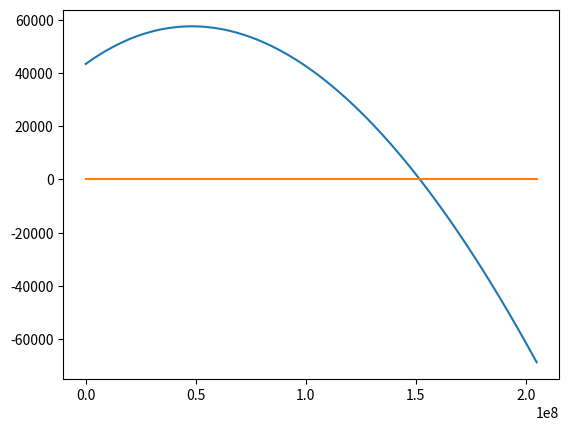

Reproduce this figure in Python.
import matplotlib.pyplot as plt
import numpy as np

# price AAVE
price_Aave = 127

# # for DAI on Aave 
# # currently deposited assets on the poolManager
# poolManagerFund = 168439706352281000000000000000000000 / 10**27
# # current deposits on compound 
# compDeposit = 2327880275443382000000000000000000000 / 10**27
# # current stable borrows on compound 
# compBorrowStable = 12952786073367000000000000000000000 / 10**27
# # current variable borrows on compound 
# compBorrowVariable = 1350219982386577000000000000000000000 / 10**27
# # optimal utilisation ratio
# uOptimal = 0.9
# # base rate 
# r0 = 0
# # slope borrow rate before U optimal
# slope1 = 0.04
# # slope borrow rate after U optimal
# slope2 = 0.6
# # fixed borow rate
# rFixed = 103013007441955644227054734 / 10**27
# # reserve factor
# rf = 0.1
# # rewards per second (in dollar) in farm tokens from deposits
# rewardDeposit = price_Aave * 1903258773510960000000000 * 60 * 60 * 24 * 365/ 10**27 # this is as if there was 150$ distributed each week
# # rewards per second (in dollar) in farm tokens from borrows
# rewardBorrow = price_Aave * 3806517547021920000000000 * 60 * 60 * 24 * 365 / 10**27


# for USDC on Aave 
# currently deposited assets on the poolManager
poolManagerFund = 2000000.0
# current stable borrows on compound 
compBorrowStable = 12293507.852921
# current variable borrows on compound 
compBorrowVariable = 1387980428.907538
# current deposits on compound 
compDeposit = 2069734850.295572 # 669460913.5351131 + compBorrowStable + compBorrowVariable
# optimal utilisation ratio
uOptimal = 0.9
# base rate 
r0 = 0
# slope borrow rate before U optimal
slope1 = 0.04
# slope borrow rate after U optimal
slope2 = 0.6
# average fixed borow rate
rFixed = 0.10863054577400451
# reserve factor
rf = 0.1
# rewards per second (in dollar) in farm tokens from deposits
rewardDeposit = 6198502.5307997195
# rewards per second (in dollar) in farm tokens from borrows
rewardBorrow = 12397005.061599439

# params iteravite method
# tolerance on diff between b on GD
tolGD = 10**(-1)
# tolerance on diffbetween b on Newton Raphson
tolNR = 10**(-2)
# max iteration methods
maxCount = 30

maxCollatRatio = 0.845

# different borrow 
b = np.arange(0, compDeposit / 10, compDeposit/1000)
# if we only consider the rewards from borrow as the full revenue will only be a translation of the one only considering borrow rewards
rewards = np.arange(0, 0.1, 0.005)


def computeInterestRate(b):
    newUtilisation = (compBorrowVariable + b + compBorrowStable) / (compDeposit+ b)

    interests = np.zeros_like(newUtilisation)
    mask = newUtilisation <= uOptimal

    interests[mask] = r0 + slope1 * newUtilisation[mask] / uOptimal 
    interests[~mask] = r0 + slope1 + slope2 * (newUtilisation[~mask] - uOptimal) / (1-uOptimal) 

    return interests

def interestRatePrime(b):
    newUtilisation = (compBorrowVariable + b + compBorrowStable) / (compDeposit+ b)

    derInterests = np.zeros_like(newUtilisation)
    mask = newUtilisation <= uOptimal

    uprime = (compDeposit - compBorrowStable - compBorrowVariable) / (compDeposit + b)**2
    derInterests[mask] = slope1 * uprime[mask] / uOptimal 
    derInterests[~mask] = slope2 * uprime[~mask] / (1-uOptimal)

    return derInterests

def interestRatePrime2nd(b):
    newUtilisation = (compBorrowVariable + b + compBorrowStable) / (compDeposit+ b)

    derInterests = np.zeros_like(newUtilisation)
    mask = newUtilisation <= uOptimal

    uprime = - 2* (compDeposit - compBorrowStable - compBorrowVariable) / (compDeposit + b)**3
    derInterests[mask] = slope1 * uprime[mask] / uOptimal
    derInterests[~mask] = slope2 * uprime[~mask] / (1-uOptimal)

    return derInterests

def revenue(b):
    newRate = computeInterestRate(b)
    newPoolDeposit = b + poolManagerFund
    newCompDeposit = b + compDeposit
    newCompBorrowVariable = b + compBorrowVariable
    newCompBorrow = newCompBorrowVariable + compBorrowStable

    f1 = newPoolDeposit / newCompDeposit * (1-rf)
    f2 = compBorrowStable * rFixed  + newCompBorrowVariable * newRate

    depositRate = f2 * (1-rf)/ newCompDeposit
    earnings = f1*f2
    cost = b * newRate
    rewards = b * rewardBorrow / newCompBorrowVariable + newPoolDeposit * rewardDeposit /newCompDeposit
    return  earnings + rewards - cost


def revenuePrime(b):
    newRate = computeInterestRate(b)
    newRatePrime = interestRatePrime(b)

    newPoolDeposit = b + poolManagerFund
    newCompDeposit = b + compDeposit
    newCompBorrowVariable = b + compBorrowVariable
    newCompBorrow = newCompBorrowVariable + compBorrowStable

    f1 = newPoolDeposit / newCompDeposit * (1-rf)
    f2 = compBorrowStable * rFixed  + newCompBorrowVariable * newRate
    f1prime = (compDeposit - poolManagerFund) * (1-rf) / newCompDeposit**2 
    f2prime = newRate + newCompBorrowVariable * newRatePrime
    f3prime = newRate + b * newRatePrime
    f4prime =  rewardBorrow * (compBorrowVariable) / newCompBorrowVariable**2 
    f5prime =  rewardDeposit * (compDeposit - poolManagerFund) / newCompDeposit**2

    derivate = f1prime*f2 + f2prime*f1 - f3prime + f4prime + f5prime
    return  derivate

def revenuePrime2nd(b):
    newRate = computeInterestRate(b)
    newRatePrime = interestRatePrime(b)
    newRatePrime2nd = interestRatePrime2nd(b)

    newPoolDeposit = b + poolManagerFund
    newCompDeposit = b + compDeposit
    newCompBorrowVariable = b + compBorrowVariable
    newCompBorrow = newCompBorrowVariable + compBorrowStable

    f1 = newPoolDeposit / newCompDeposit * (1-rf)
    f2 = compBorrowStable * rFixed  + newCompBorrowVariable * newRate
    f1prime = (compDeposit - poolManagerFund) * (1-rf) / newCompDeposit**2 
    f2prime = newRate + newCompBorrowVariable * newRatePrime
    f1prime2nd = - (compDeposit - poolManagerFund) * (1-rf) *2 / newCompDeposit**3
    f2prime2nd = newRatePrime + newRatePrime + newCompBorrowVariable * newRatePrime2nd
    f3prime2nd = newRatePrime + newRatePrime + b * newRatePrime2nd
    f4prime2nd =  - rewardBorrow * (compBorrowVariable) * 2/ newCompBorrowVariable**3 
    f5prime2nd =  - rewardDeposit * (compDeposit - poolManagerFund) * 2 / newCompDeposit**3

    derivate = f1prime2nd*f2 + f1prime*f2prime + f2prime*f1prime + f2prime2nd*f1 - f3prime2nd + f4prime2nd + f5prime2nd
    return  derivate

def revenue3D(b, rewards):
    newRate = computeInterestRate(b)
    newPoolDeposit = b + poolManagerFund
    newCompDeposit = b + compDeposit
    newCompBorrowVariable = b + compBorrowVariable

    earnings = newPoolDeposit * (1-rf) * (compBorrowStable * rFixed  + newCompBorrowVariable * newRate) / newCompDeposit
    cost = b * newRate
    rewards = b * rewards # as it doesn' impact the optimisation
    return  earnings + rewards - cost

allRevenues = revenue(b)
allRevenuesPrime = revenuePrime(b)

# during optim we should first check whether current apr: depositInterest +  rewardDeposit + rewardBorrow - borrowFees > 0
# otherwise your leverage should be 0 as fold is not profitable

plt.plot(b,allRevenues)
plt.savefig("plt1.png")
plt.show()

plt.plot(b,allRevenuesPrime)
plt.savefig("plt2.png")
plt.show()


def computeAlpha(count):
    return 0.5*10**10

def gradientDescent(bInit, tol):
    grad = 0
    b = bInit
    count = 0
    if(revenue(np.array([1]))[0]<revenue(np.array([0]))[0]):
        return(0,1)
    while((count==0 or np.greater(np.abs(bInit-b),tol)) and maxCount>count):
        grad = - revenuePrime(b)
        alpha = computeAlpha(count)
        bInit = b
        b = bInit - alpha * grad
        count +=1

    return(b,count)

def newtonRaphson(bInit, tol):
    grad = 0
    grad2nd = grad
    b = bInit
    count = 0

    print(revenue(np.array([1])))
    print(revenue(np.array([0])))
    if(revenue(np.array([1]))[0]<revenue(np.array([0]))[0]):
        return(0,1)
    while((count==0 or np.greater(np.abs(bInit-b),tol)) and maxCount>count):
        grad = - revenuePrime(b)
        grad2nd = - revenuePrime2nd(b)
        bInit = b
        b = bInit - grad / grad2nd
        count +=1

    collatRatio = b / (poolManagerFund + b)
    print("collatRatio", collatRatio)
    if (collatRatio > maxCollatRatio):
        b = maxCollatRatio * poolManagerFund / (1-maxCollatRatio)

    return(b,count)

# bSol,count = gradientDescent(np.array([poolManagerFund]), tolGD)
# print('Gradient descent method: We get in %s from the optimisation :%s', count,bSol)

print("\nFIRST")
poolManagerFund=101766710
compBorrowStable=15189738
compBorrowVariable=1519560738
compDeposit=2363034344
rFixed=0.107947966979642732282179799
rewardDeposit=8497843
rewardBorrow=16995686
bSolNR,countNR = newtonRaphson(np.array([poolManagerFund]) ,tolNR)
print('Newton raphson method: We get in {} from the optimisation :{}', countNR,bSolNR)

print("\nSECOND")
poolManagerFund=101766710
compBorrowStable=15189738
compBorrowVariable=1846803919
compDeposit=2812044235
rFixed=0.107947966979642732282179799
rewardDeposit=8497843
rewardBorrow=16995686
bSolNR,countNR = newtonRaphson(np.array([poolManagerFund]) ,tolNR)
print('Newton raphson method: We get in {} from the optimisation :{}', countNR,bSolNR)

print("\nTHIRD")
poolManagerFund=101766710
compBorrowStable=15189738
compBorrowVariable=1697642328
compDeposit=2737882644
rFixed=0.107947966979642732282179799
rewardDeposit=8497843
rewardBorrow=16995686
bSolNR,countNR = newtonRaphson(np.array([poolManagerFund]) ,tolNR)
print('Newton raphson method: We get in {} from the optimisation :{}', countNR,bSolNR)


# fig, ax = plt.subplots(subplot_kw={"projection": "3d"})

# X, Y = np.meshgrid(b, rewards)
# allRevenues3D = revenue3D(X,Y)

# # Plot the surface.
# surf = ax.plot_surface(X, Y, allRevenues3D, cmap=cm.coolwarm,
#                        linewidth=0, antialiased=False)

# plt.show()
